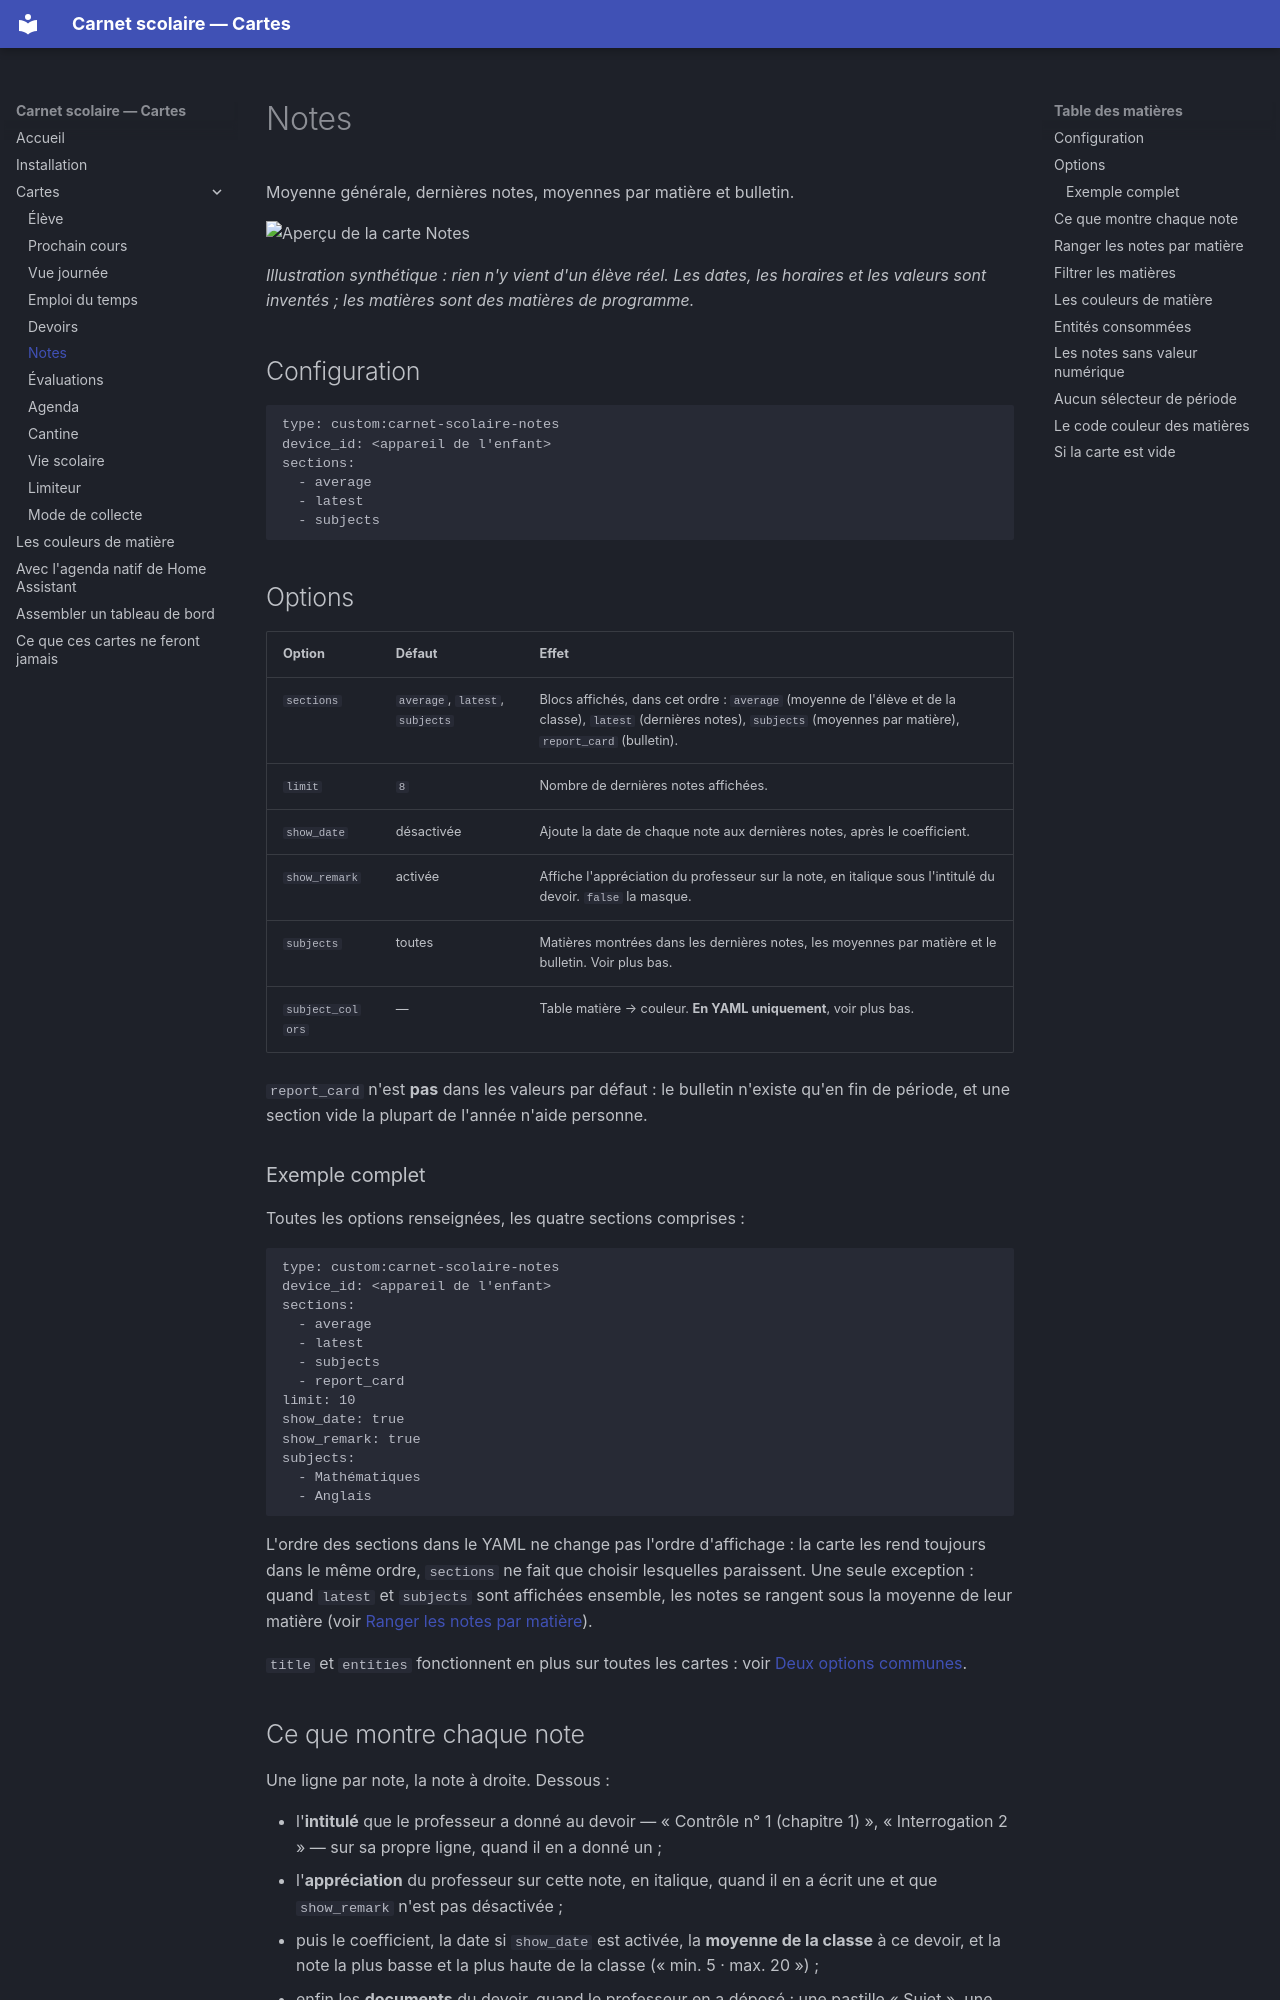

repository: FiveElements/ha-carnet-scolaire-cards · page: cartes/notes/index.html · generator: mkdocs

# Notes

Moyenne générale, dernières notes, moyennes par matière et bulletin.

![Aperçu de la carte Notes](../assets/cartes/notes.svg)

*Illustration synthétique : rien n'y vient d'un élève réel. Les dates, les
horaires et les valeurs sont inventés ; les matières sont des matières de
programme.*

## Configuration

```yaml
type: custom:carnet-scolaire-notes
device_id: <appareil de l'enfant>
sections:
  - average
  - latest
  - subjects
```

## Options

| Option | Défaut | Effet |
| --- | --- | --- |
| `sections` | `average`, `latest`, `subjects` | Blocs affichés, dans cet ordre : `average` (moyenne de l'élève et de la classe), `latest` (dernières notes), `subjects` (moyennes par matière), `report_card` (bulletin). |
| `limit` | `8` | Nombre de dernières notes affichées. |
| `show_date` | désactivée | Ajoute la date de chaque note aux dernières notes, après le coefficient. |
| `show_remark` | activée | Affiche l'appréciation du professeur sur la note, en italique sous l'intitulé du devoir. `false` la masque. |
| `subjects` | toutes | Matières montrées dans les dernières notes, les moyennes par matière et le bulletin. Voir plus bas. |
| `subject_colors` | — | Table matière → couleur. **En YAML uniquement**, voir plus bas. |

`report_card` n'est **pas** dans les valeurs par défaut : le bulletin
n'existe qu'en fin de période, et une section vide la plupart de l'année
n'aide personne.

### Exemple complet

Toutes les options renseignées, les quatre sections comprises :

```yaml
type: custom:carnet-scolaire-notes
device_id: <appareil de l'enfant>
sections:
  - average
  - latest
  - subjects
  - report_card
limit: 10
show_date: true
show_remark: true
subjects:
  - Mathématiques
  - Anglais
```

L'ordre des sections dans le YAML ne change pas l'ordre d'affichage : la
carte les rend toujours dans le même ordre, `sections` ne fait que choisir
lesquelles paraissent. Une seule exception : quand `latest` et `subjects`
sont affichées ensemble, les notes se rangent sous la moyenne de leur
matière (voir [Ranger les notes par matière](#ranger-les-notes-par-matiere)).

`title` et `entities` fonctionnent en plus sur toutes les cartes : voir
[Deux options communes](../installation.md#deux-options-communes-a-toutes-les-cartes).
